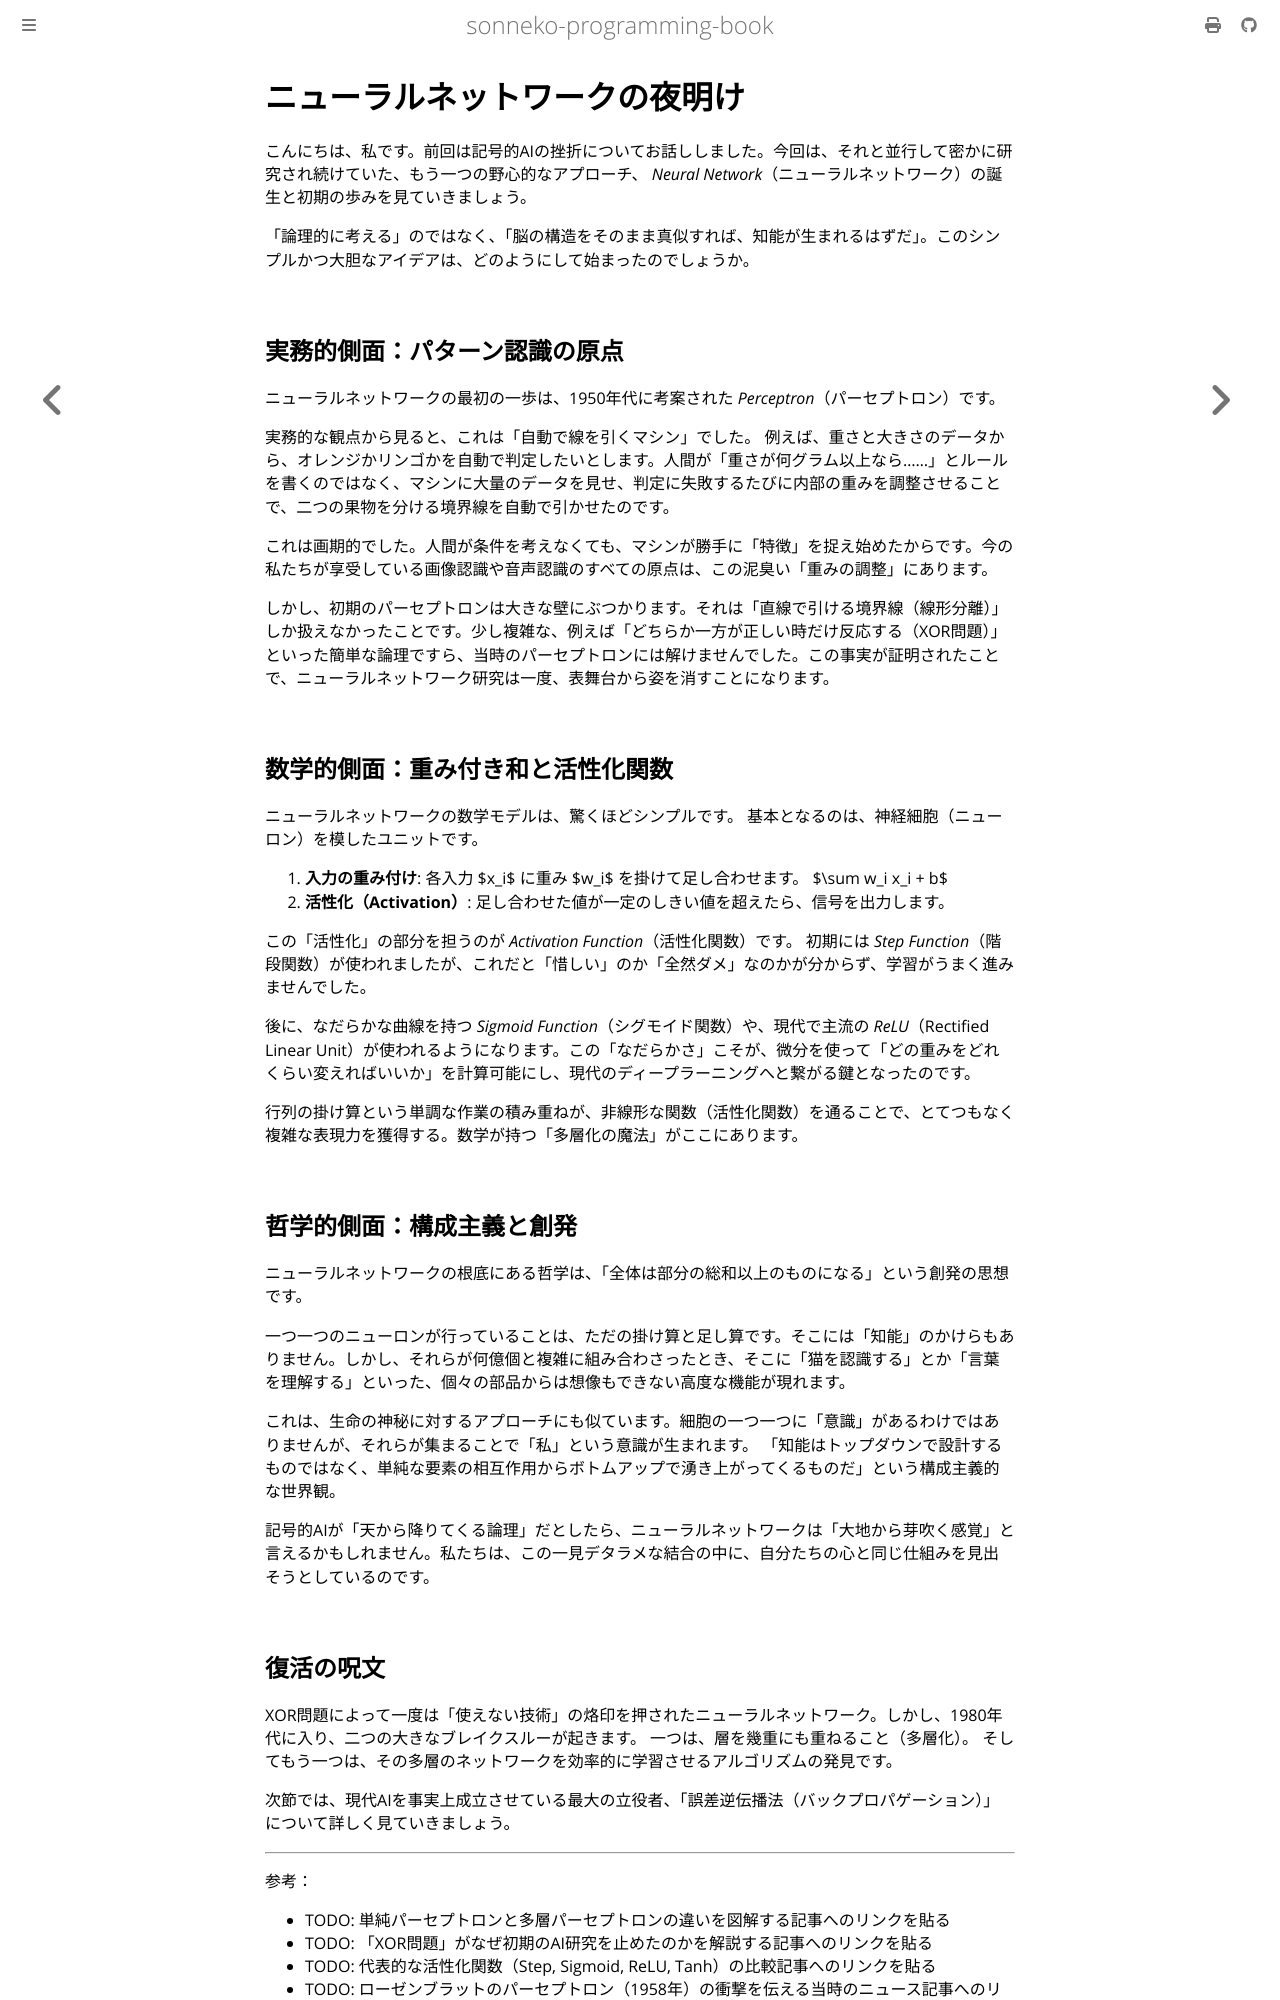

repository: sonneko/programming-book · page: 15-statistics-ai/011.html · generator: mdbook

# ニューラルネットワークの夜明け

こんにちは、私です。前回は記号的AIの挫折についてお話ししました。今回は、それと並行して密かに研究され続けていた、もう一つの野心的なアプローチ、 *Neural Network*（ニューラルネットワーク）の誕生と初期の歩みを見ていきましょう。

「論理的に考える」のではなく、「脳の構造をそのまま真似すれば、知能が生まれるはずだ」。このシンプルかつ大胆なアイデアは、どのようにして始まったのでしょうか。

## 実務的側面：パターン認識の原点

ニューラルネットワークの最初の一歩は、1950年代に考案された *Perceptron*（パーセプトロン）です。

実務的な観点から見ると、これは「自動で線を引くマシン」でした。
例えば、重さと大きさのデータから、オレンジかリンゴかを自動で判定したいとします。人間が「重さが何グラム以上なら……」とルールを書くのではなく、マシンに大量のデータを見せ、判定に失敗するたびに内部の重みを調整させることで、二つの果物を分ける境界線を自動で引かせたのです。

これは画期的でした。人間が条件を考えなくても、マシンが勝手に「特徴」を捉え始めたからです。今の私たちが享受している画像認識や音声認識のすべての原点は、この泥臭い「重みの調整」にあります。

しかし、初期のパーセプトロンは大きな壁にぶつかります。それは「直線で引ける境界線（線形分離）」しか扱えなかったことです。少し複雑な、例えば「どちらか一方が正しい時だけ反応する（XOR問題）」といった簡単な論理ですら、当時のパーセプトロンには解けませんでした。この事実が証明されたことで、ニューラルネットワーク研究は一度、表舞台から姿を消すことになります。

## 数学的側面：重み付き和と活性化関数

ニューラルネットワークの数学モデルは、驚くほどシンプルです。
基本となるのは、神経細胞（ニューロン）を模したユニットです。

1.  **入力の重み付け**: 各入力 $x_i$ に重み $w_i$ を掛けて足し合わせます。 $\sum w_i x_i + b$
2.  **活性化（Activation）**: 足し合わせた値が一定のしきい値を超えたら、信号を出力します。

この「活性化」の部分を担うのが *Activation Function*（活性化関数）です。
初期には *Step Function*（階段関数）が使われましたが、これだと「惜しい」のか「全然ダメ」なのかが分からず、学習がうまく進みませんでした。

後に、なだらかな曲線を持つ *Sigmoid Function*（シグモイド関数）や、現代で主流の *ReLU*（Rectified Linear Unit）が使われるようになります。この「なだらかさ」こそが、微分を使って「どの重みをどれくらい変えればいいか」を計算可能にし、現代のディープラーニングへと繋がる鍵となったのです。

行列の掛け算という単調な作業の積み重ねが、非線形な関数（活性化関数）を通ることで、とてつもなく複雑な表現力を獲得する。数学が持つ「多層化の魔法」がここにあります。

## 哲学的側面：構成主義と創発

ニューラルネットワークの根底にある哲学は、「全体は部分の総和以上のものになる」という創発の思想です。

一つ一つのニューロンが行っていることは、ただの掛け算と足し算です。そこには「知能」のかけらもありません。しかし、それらが何億個と複雑に組み合わさったとき、そこに「猫を認識する」とか「言葉を理解する」といった、個々の部品からは想像もできない高度な機能が現れます。

これは、生命の神秘に対するアプローチにも似ています。細胞の一つ一つに「意識」があるわけではありませんが、それらが集まることで「私」という意識が生まれます。
「知能はトップダウンで設計するものではなく、単純な要素の相互作用からボトムアップで湧き上がってくるものだ」という構成主義的な世界観。

記号的AIが「天から降りてくる論理」だとしたら、ニューラルネットワークは「大地から芽吹く感覚」と言えるかもしれません。私たちは、この一見デタラメな結合の中に、自分たちの心と同じ仕組みを見出そうとしているのです。
